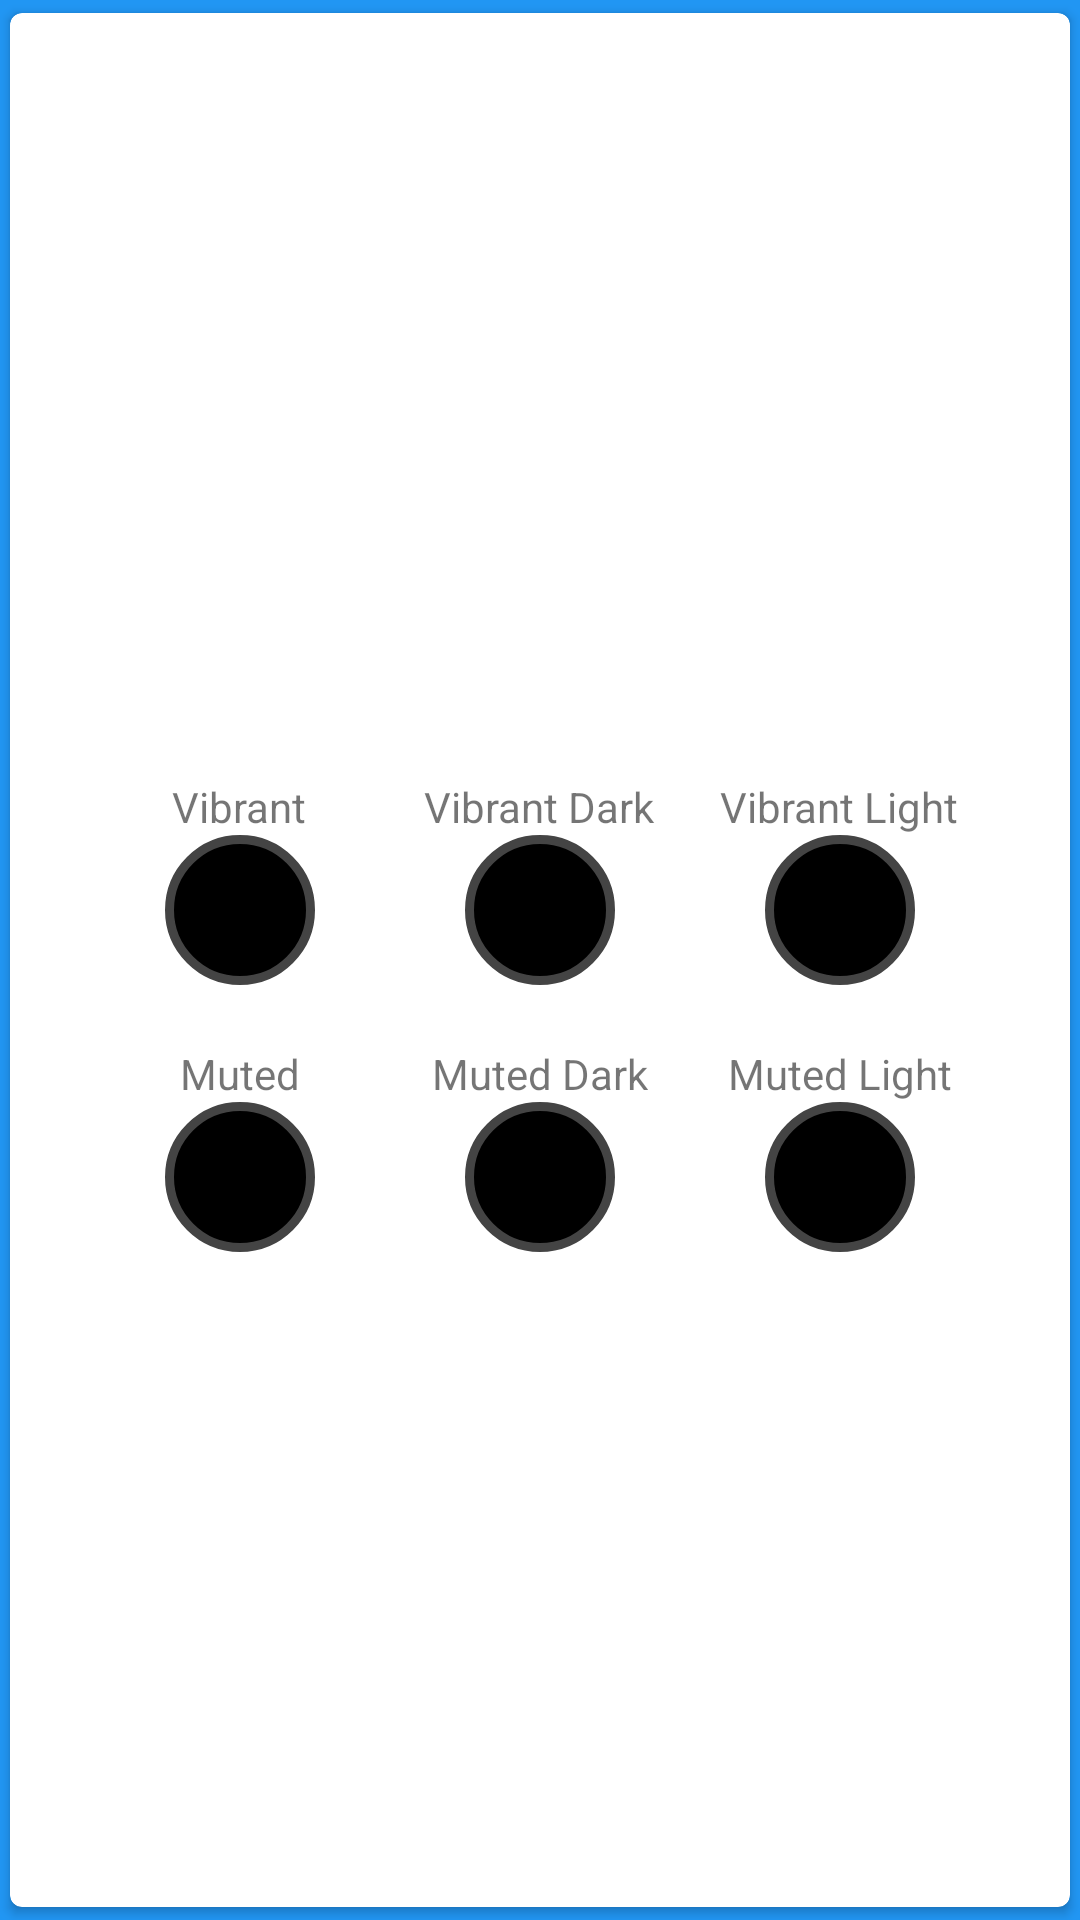

This screen was rendered from an Android layout file. Write that file and the resources it references.
<!-- AndroidManifest.xml: application theme AppTheme -->
<!-- res/layout/card_layout.xml -->
<?xml version="1.0" encoding="utf-8"?>
<android.support.v7.widget.CardView
    xmlns:android="http://schemas.android.com/apk/res/android"
    xmlns:card_view="http://schemas.android.com/apk/res-auto"
    android:id="@+id/card_view"
    android:layout_gravity="center"
    android:layout_width="match_parent"
    android:layout_height="match_parent"
    card_view:cardCornerRadius="4dp"
    card_view:cardUseCompatPadding="true">
    <LinearLayout
        android:layout_width="match_parent"
        android:layout_height="match_parent"
        android:layout_margin="5dp"
        android:orientation="vertical">
        <ImageView
            android:layout_width="match_parent"
            android:layout_height="240dp"
            android:scaleType="fitCenter"
            android:adjustViewBounds="true"
            android:id="@+id/card_image" />

        <LinearLayout
            android:layout_width="match_parent"
            android:layout_height="wrap_content"
            android:orientation="horizontal"
            android:layout_gravity="center"
            android:gravity="center"
            android:padding="10dp">

            <LinearLayout
                android:layout_width="@dimen/color_width"
                android:layout_height="wrap_content"
                android:orientation="vertical"
                android:gravity="center">
                <TextView
                    android:layout_width="wrap_content"
                    android:layout_height="wrap_content"
                    android:text="@string/vibrant"/>
                <View
                    android:id="@+id/vibrant"
                    android:layout_width="@dimen/circle_size"
                    android:layout_height="@dimen/circle_size"
                    
                    android:background="@drawable/circle" />
            </LinearLayout>

            <LinearLayout
                android:layout_width="@dimen/color_width"
                android:layout_height="wrap_content"
                android:orientation="vertical"
                android:gravity="center">
                <TextView
                    android:layout_width="wrap_content"
                    android:layout_height="wrap_content"
                    android:text="@string/vibrant_dark"/>
                <View
                    android:id="@+id/vibrant_dark"
                    android:layout_width="@dimen/circle_size"
                    android:layout_height="@dimen/circle_size"
                    android:background="@drawable/circle" />
            </LinearLayout>

            <LinearLayout
                android:layout_width="@dimen/color_width"
                android:layout_height="wrap_content"
                android:orientation="vertical"
                android:gravity="center">
                <TextView
                    android:layout_width="wrap_content"
                    android:layout_height="wrap_content"
                    android:text="@string/vibrant_light"/>
                <View
                    android:id="@+id/vibrant_light"
                    android:layout_width="@dimen/circle_size"
                    android:layout_height="@dimen/circle_size"
                    android:background="@drawable/circle" />
            </LinearLayout>

        </LinearLayout>


        <LinearLayout
            android:layout_width="match_parent"
            android:layout_height="wrap_content"
            android:orientation="horizontal"
            android:layout_gravity="center"
            android:gravity="center"
            android:padding="10dp">

            <LinearLayout
                android:layout_width="@dimen/color_width"
                android:layout_height="wrap_content"
                android:orientation="vertical"
                android:gravity="center">
                <TextView
                    android:layout_width="wrap_content"
                    android:layout_height="wrap_content"
                    android:text="@string/muted"/>
                <View
                    android:id="@+id/muted"
                    android:layout_width="@dimen/circle_size"
                    android:layout_height="@dimen/circle_size"
                    android:background="@drawable/circle" />
            </LinearLayout>

            <LinearLayout
                android:layout_width="@dimen/color_width"
                android:layout_height="wrap_content"
                android:orientation="vertical"
                android:gravity="center">
                <TextView
                    android:layout_width="wrap_content"
                    android:layout_height="wrap_content"
                    android:text="@string/muted_dark"/>
                <View
                    android:id="@+id/muted_dark"
                    android:layout_width="@dimen/circle_size"
                    android:layout_height="@dimen/circle_size"
                    android:background="@drawable/circle" />
            </LinearLayout>

            <LinearLayout
                android:layout_width="@dimen/color_width"
                android:layout_height="wrap_content"
                android:orientation="vertical"
                android:gravity="center">
                <TextView
                    android:layout_width="wrap_content"
                    android:layout_height="wrap_content"
                    android:text="@string/muted_light"/>
                <View
                    android:id="@+id/muted_light"
                    android:layout_width="@dimen/circle_size"
                    android:layout_height="@dimen/circle_size"
                    android:background="@drawable/circle" />
            </LinearLayout>

        </LinearLayout>
    </LinearLayout>
</android.support.v7.widget.CardView>
<!-- resources referenced by this layout -->
<resources>
  <dimen name="circle_size">50dp</dimen>
  <dimen name="color_width">100dp</dimen>
  <!-- drawable circle (drawable) -->
  <?xml version="1.0" encoding="utf-8"?>
  <shape xmlns:android="http://schemas.android.com/apk/res/android"
      android:shape="oval">
      <padding android:left="7dp"
          android:top="7dp"
          android:right="7dp"
          android:bottom="7dp" />
      <corners android:radius="8dp" />
      <size
          android:width="50dp"
          android:height="50dp" />
      <solid
          android:color="#000000" />
      <stroke
          android:width="3dp"
          android:color="#444444" />
  </shape>
  <string name="muted">Muted</string>
  <string name="muted_dark">Muted Dark</string>
  <string name="muted_light">Muted Light</string>
  <string name="vibrant">Vibrant</string>
  <string name="vibrant_dark">Vibrant Dark</string>
  <string name="vibrant_light">Vibrant Light</string>
  <style name="AppTheme" parent="android:Theme.Holo.Light.DarkActionBar">
          <item name="android:color">@color/primary</item>
          <item name="android:colorBackground">@color/primary</item>
          <item name="android:windowBackground">@color/primary</item>
      </style>
  <color name="primary">#2196F3</color>
</resources>
